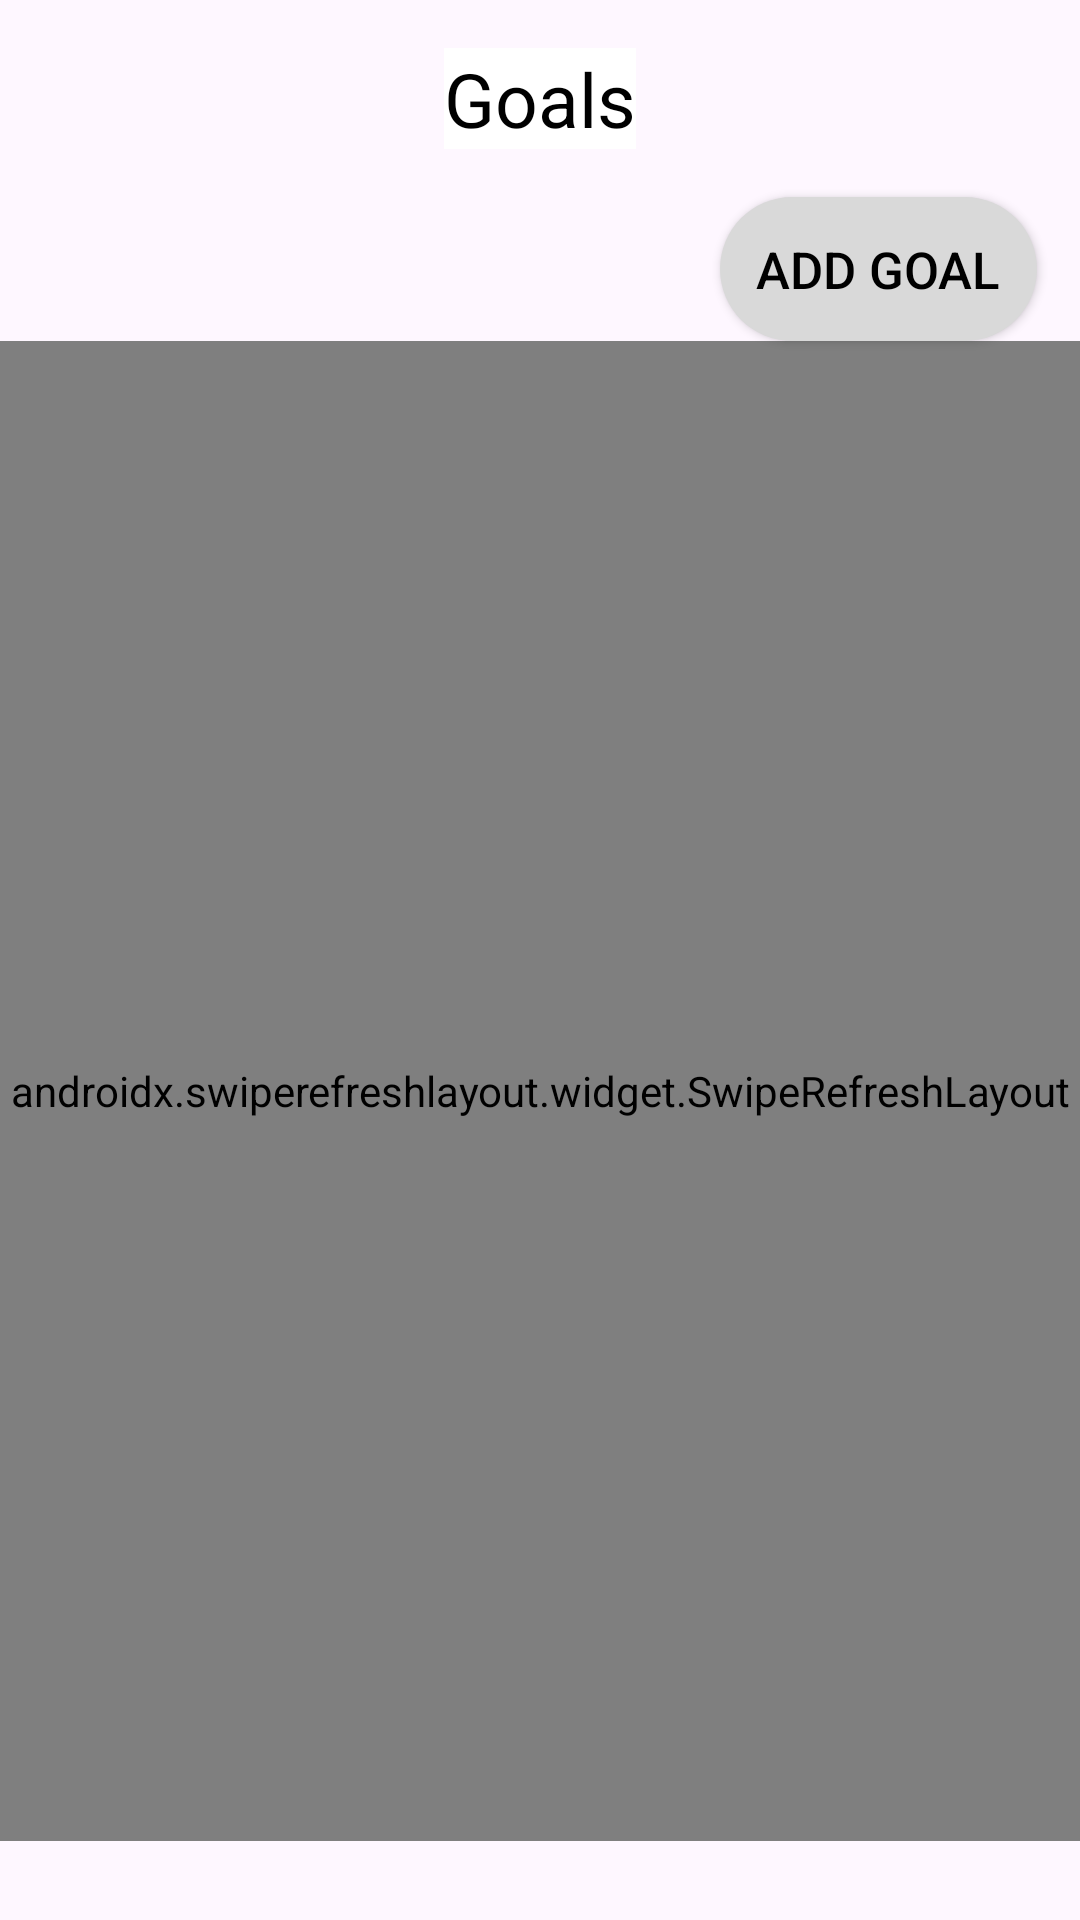

The Android layout XML behind this screen, and the referenced resources:
<!-- AndroidManifest.xml: application theme Theme.JournalApp -->
<!-- res/layout/fragment_goals.xml -->
<?xml version="1.0" encoding="utf-8"?>
<FrameLayout xmlns:android="http://schemas.android.com/apk/res/android"
    xmlns:tools="http://schemas.android.com/tools"
    android:layout_width="match_parent"
    android:layout_height="match_parent"
    tools:context=".fragments.GoalsFragment"
    android:clickable="true"
    android:id="@+id/goals_containter_fragment">

    <RelativeLayout
        android:layout_width="match_parent"
        android:layout_height="match_parent">

        <TextView
            android:id="@+id/titleGoal"
            android:layout_width="wrap_content"
            android:layout_height="wrap_content"
            android:layout_centerHorizontal="true"
            android:layout_marginStart="16sp"
            android:layout_marginTop="16sp"
            android:layout_marginEnd="16sp"
            android:layout_marginBottom="16sp"
            android:background="@color/white"
            android:drawablePadding="12sp"
            android:text="@string/goals"
            android:textColor="@color/black"
            android:textSize="25sp" />

        <androidx.appcompat.widget.AppCompatButton
            android:id="@+id/addGoalButton"
            android:layout_below = "@+id/titleGoal"
            android:layout_width="wrap_content"
            android:layout_height="wrap_content"
            android:background="@drawable/rectangle_round"
            android:drawablePadding="8sp"
            android:layout_alignParentLeft="true"
            android:text="@string/addGoal"
            android:padding="12sp"
            android:layout_marginStart="240sp"
            android:textColor="@color/black"
            android:textSize="17sp"/>

        <androidx.swiperefreshlayout.widget.SwipeRefreshLayout
            android:layout_below="@+id/addGoalButton"
            android:id="@+id/swipeRefreshLayoutGoal"
            android:layout_width="380dp"
            android:layout_height="500dp">

            <LinearLayout
                android:id="@+id/GoalsContainer"
                android:layout_width="380dp"
                android:layout_height="500dp"
                android:layout_centerHorizontal="true"
                android:layout_below = "@+id/addGoalButton"
                android:layout_marginTop="10dp"
                android:orientation="vertical" >

                <androidx.recyclerview.widget.RecyclerView
                    android:id="@+id/recyclerViewGoals"
                    android:layout_width="wrap_content"
                    android:layout_height="match_parent"
                    android:layout_marginTop="10dp"
                    android:layout_marginBottom="10dp"
                    android:layout_marginLeft="10dp"
                    android:layout_marginRight="10dp"
                    android:layout_centerHorizontal="true"
                    android:orientation="vertical" />
            </LinearLayout>
        </androidx.swiperefreshlayout.widget.SwipeRefreshLayout>

    </RelativeLayout>
</FrameLayout>
<!-- resources referenced by this layout -->
<resources>
  <color name="black">#FF000000</color>
  <color name="white">#FFFFFFFF</color>
  <!-- drawable rectangle_round (drawable) -->
  <?xml version="1.0" encoding="utf-8"?>
  <layer-list xmlns:android="http://schemas.android.com/apk/res/android">
      <item>
          <shape android:shape="rectangle">
              <solid android:color="#d9d9d9" /> 
              <corners android:radius="30dp" /> 
          </shape>
      </item>
  </layer-list>
  <string name="addGoal">Add goal</string>
  <string name="goals">Goals</string>
  <style name="Theme.JournalApp" parent="Base.Theme.JournalApp" />
  <style name="Base.Theme.JournalApp" parent="Theme.Material3.DayNight.NoActionBar">
          
          
      </style>
</resources>
